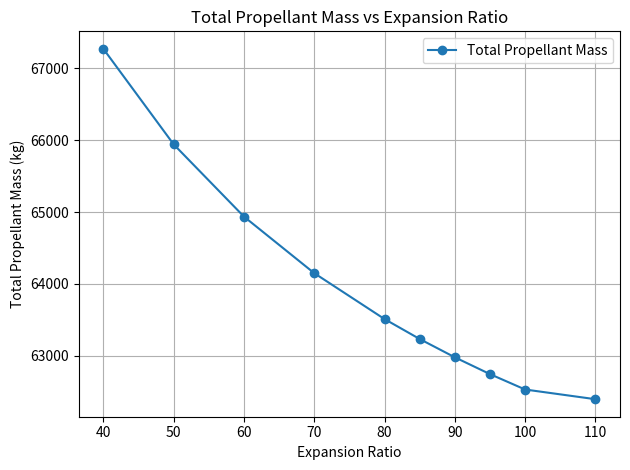

Write the Python code that produced this figure.
import numpy as np
import matplotlib.pyplot as plt
import math

# Data
g0 = 9.80665
expansion_ratios = np.array([40, 50, 60, 70, 80, 85, 90, 95, 100, 110, 120, 130, 140])
vacuum_Isp = np.array([435.5235, 439.7381, 443.0285, 445.669, 447.8579, 448.8227, 449.7163, 450.5474, 451.3234, 452.7236, 453.9782, 455.0922, 456.0993])
sea_level_Isp = np.array([274.4114, 238.3587, 201.3354, 163.7011, 125.6168, 106.4455, 87.2033, 67.8989, 48.5397, 9.6704,-29.7567, -68.9614, -108.2737])
sigma = 0.121029372  # Structural mass ratio
structural_mass = 20642  # Structural mass in kg
delta_V_vacuum = 7264.29 # Delta V in vacuum in m/s
delta_V_sea_level = 250  # Delta V in m/s for landing burn
structural_mass = 21 #assuming structural mass is constant throughout the mission
payload_mass = 15000
#REVISE THIS VALUE


def optimize_expansion_ratio(expansion_ratios, vacuum_Isp, sea_level_Isp, g0, structural_mass, delta_V_vacuum, delta_V_sea_level, payload_mass):
    # Filter out negative sea level Isp values
    mask = sea_level_Isp >= 0
    filtered_expansion_ratios = expansion_ratios[mask]
    filtered_vacuum_Isp = vacuum_Isp[mask]
    filtered_sea_level_Isp = sea_level_Isp[mask]
    
    total_prop_mass_list = []

    # Loop over filtered values and compute total propellant mass
    for i in range(len(filtered_expansion_ratios)):
        #mass ratio for vacuum burn
        mass_ratio_vacuum = math.exp(delta_V_vacuum / (filtered_vacuum_Isp[i] * g0))
        propellant_mass_vacuum = mass_ratio_vacuum * (payload_mass + structural_mass) - structural_mass - payload_mass
        print(propellant_mass_vacuum)
    #mass ratio for landing burn
        mass_ratio_landing= math.exp(delta_V_sea_level / (filtered_sea_level_Isp[i] * g0))
        propellant_mass_sea_level = structural_mass * (mass_ratio_landing - 1)
        print(propellant_mass_sea_level)
        total_mass = propellant_mass_vacuum + propellant_mass_sea_level
        total_prop_mass_list.append(total_mass)

    # Plotting
    plt.plot(filtered_expansion_ratios, total_prop_mass_list, marker='o', label='Total Propellant Mass')
    plt.xlabel('Expansion Ratio')
    plt.ylabel('Total Propellant Mass (kg)')
    plt.title('Total Propellant Mass vs Expansion Ratio')
    plt.grid(True)
    plt.legend()
    plt.tight_layout()
    plt.show()

    return filtered_expansion_ratios, total_prop_mass_list

print(optimize_expansion_ratio(expansion_ratios, vacuum_Isp, sea_level_Isp, g0, structural_mass, delta_V_vacuum, delta_V_sea_level, payload_mass))

